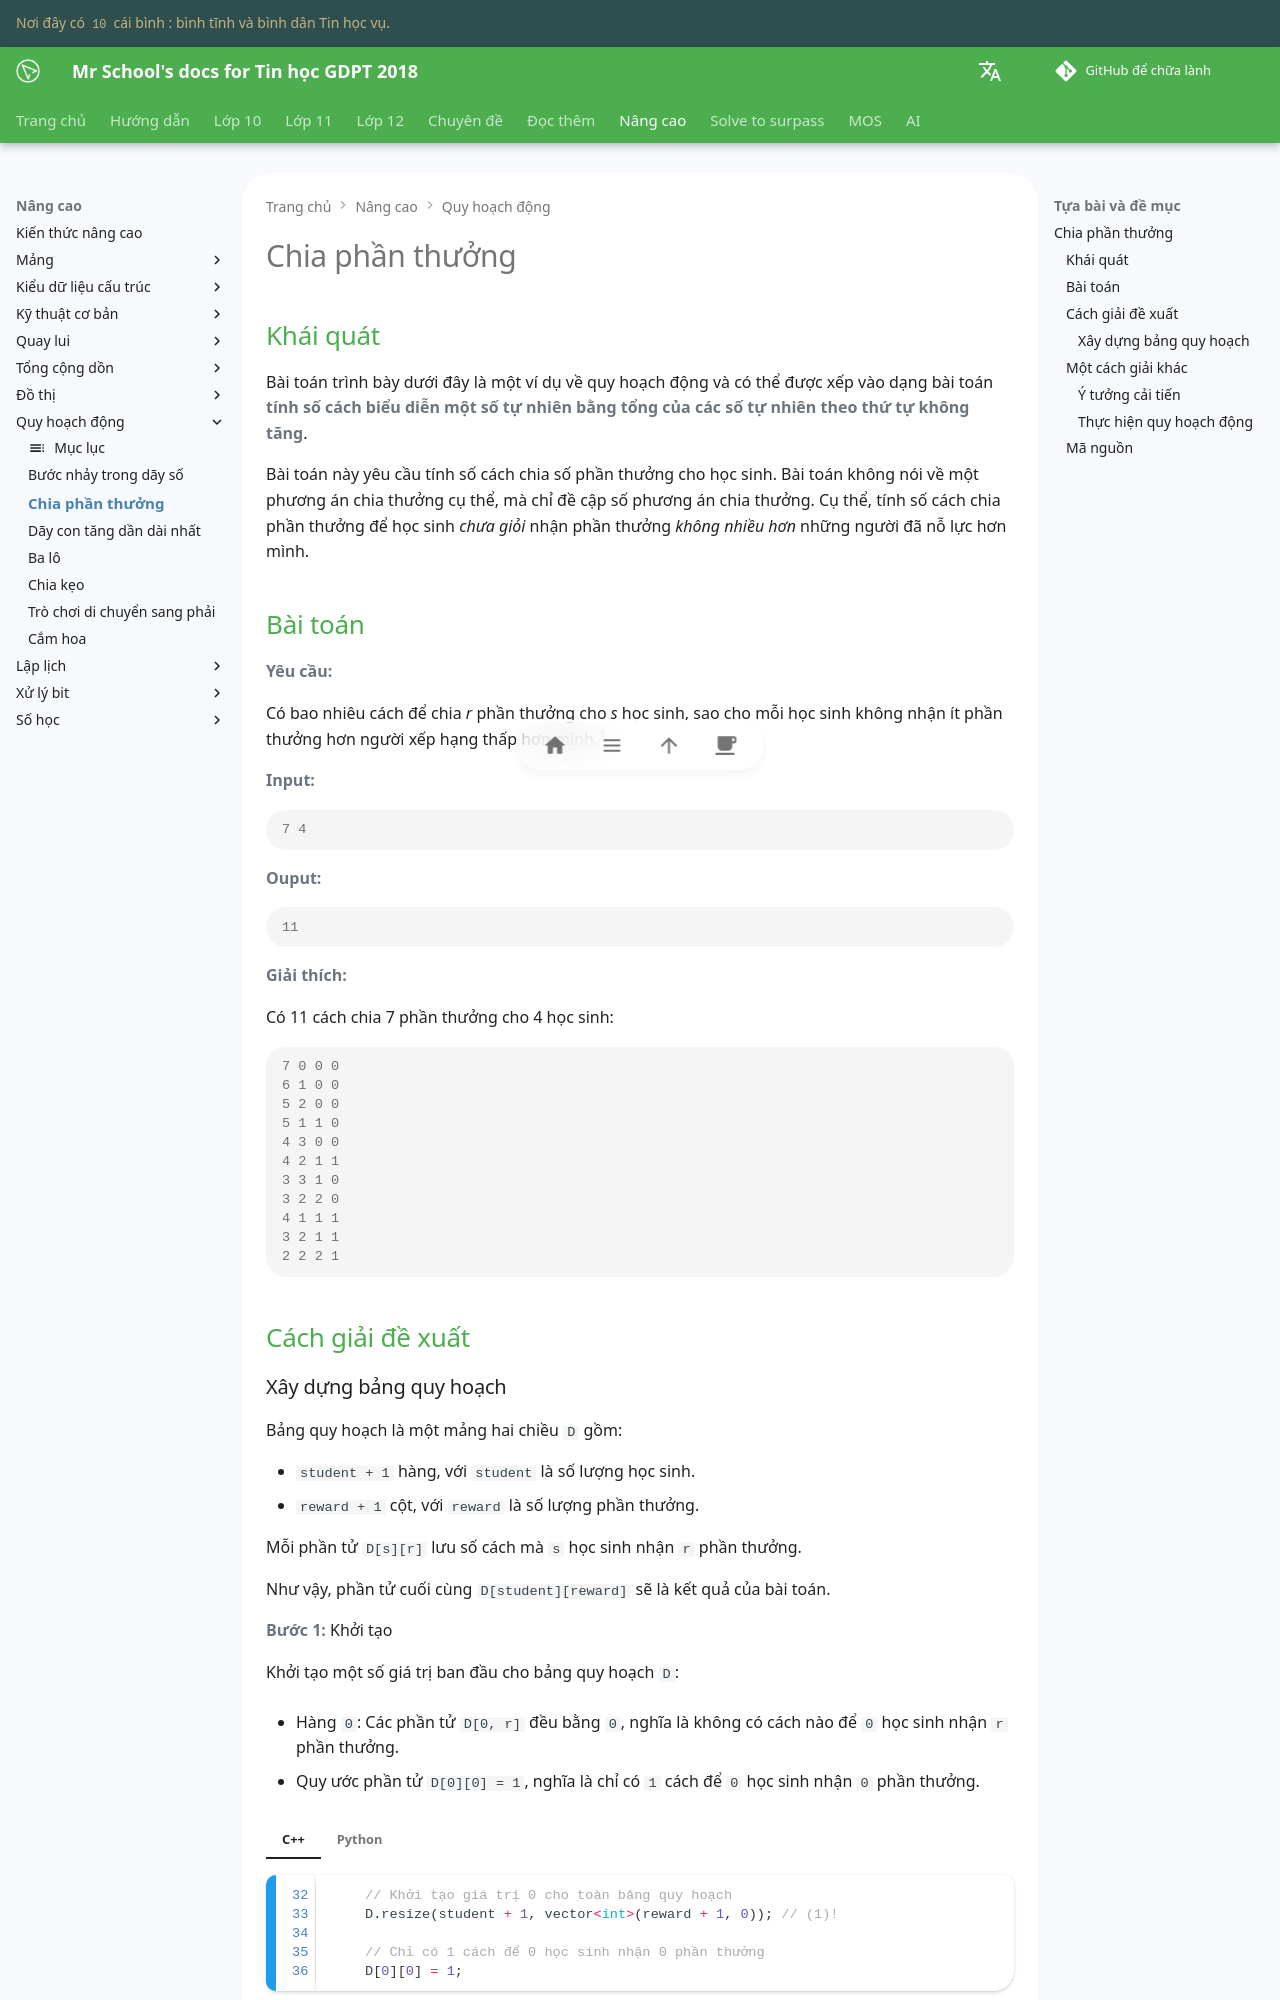

repository: vtchitruong/vtchitruong.github.io · page: en/advanced/dynamic-programming/rewardstudent/index.html · generator: mkdocs

---
tags:
    - quy hoạch động
    - phân tích thành tổng của các số tự nhiên
---

# Chia phần thưởng

## Khái quát

Bài toán trình bày dưới đây là một ví dụ về quy hoạch động và có thể được xếp vào dạng bài toán **tính số cách biểu diễn một số tự nhiên bằng tổng của các số tự nhiên theo thứ tự không tăng**.

Bài toán này yêu cầu tính số cách chia số phần thưởng cho học sinh. Bài toán không nói về một phương án chia thưởng cụ thể, mà chỉ đề cập số phương án chia thưởng. Cụ thể, tính số cách chia phần thưởng để học sinh *chưa giỏi* nhận phần thưởng *không nhiều hơn* những người đã nỗ lực hơn mình.

## Bài toán

**Yêu cầu:**

Có bao nhiêu cách để chia *r* phần thưởng cho *s* học sinh, sao cho mỗi học sinh không nhận ít phần thưởng hơn người xếp hạng thấp hơn mình.[^1]

[^1]: Nguyễn, X. H. (2015). *Sáng tạo trong thuật toán và lập trình: Tập 1*. Hà Nội, Việt Nam: Nhà xuất bản Thông tin và Truyền thông.

**Input:**

```pycon
7 4
```

**Ouput:**

```pycon
11
```

**Giải thích:**

Có 11 cách chia 7 phần thưởng cho 4 học sinh:

```pycon
7 0 0 0
6 1 0 0
5 2 0 0
5 1 1 0
4 3 0 0
4 2 1 1
3 3 1 0
3 2 2 0
4 1 1 1
3 2 1 1
2 2 2 1
``` 

## Cách giải đề xuất
